Image classification data set "data" (zcsd/Multi_Classifier on GitHub). Class labels (8): counter reinforcement, heel counter, heel cap, heel lining, lining, sockliner, sole, vamp.

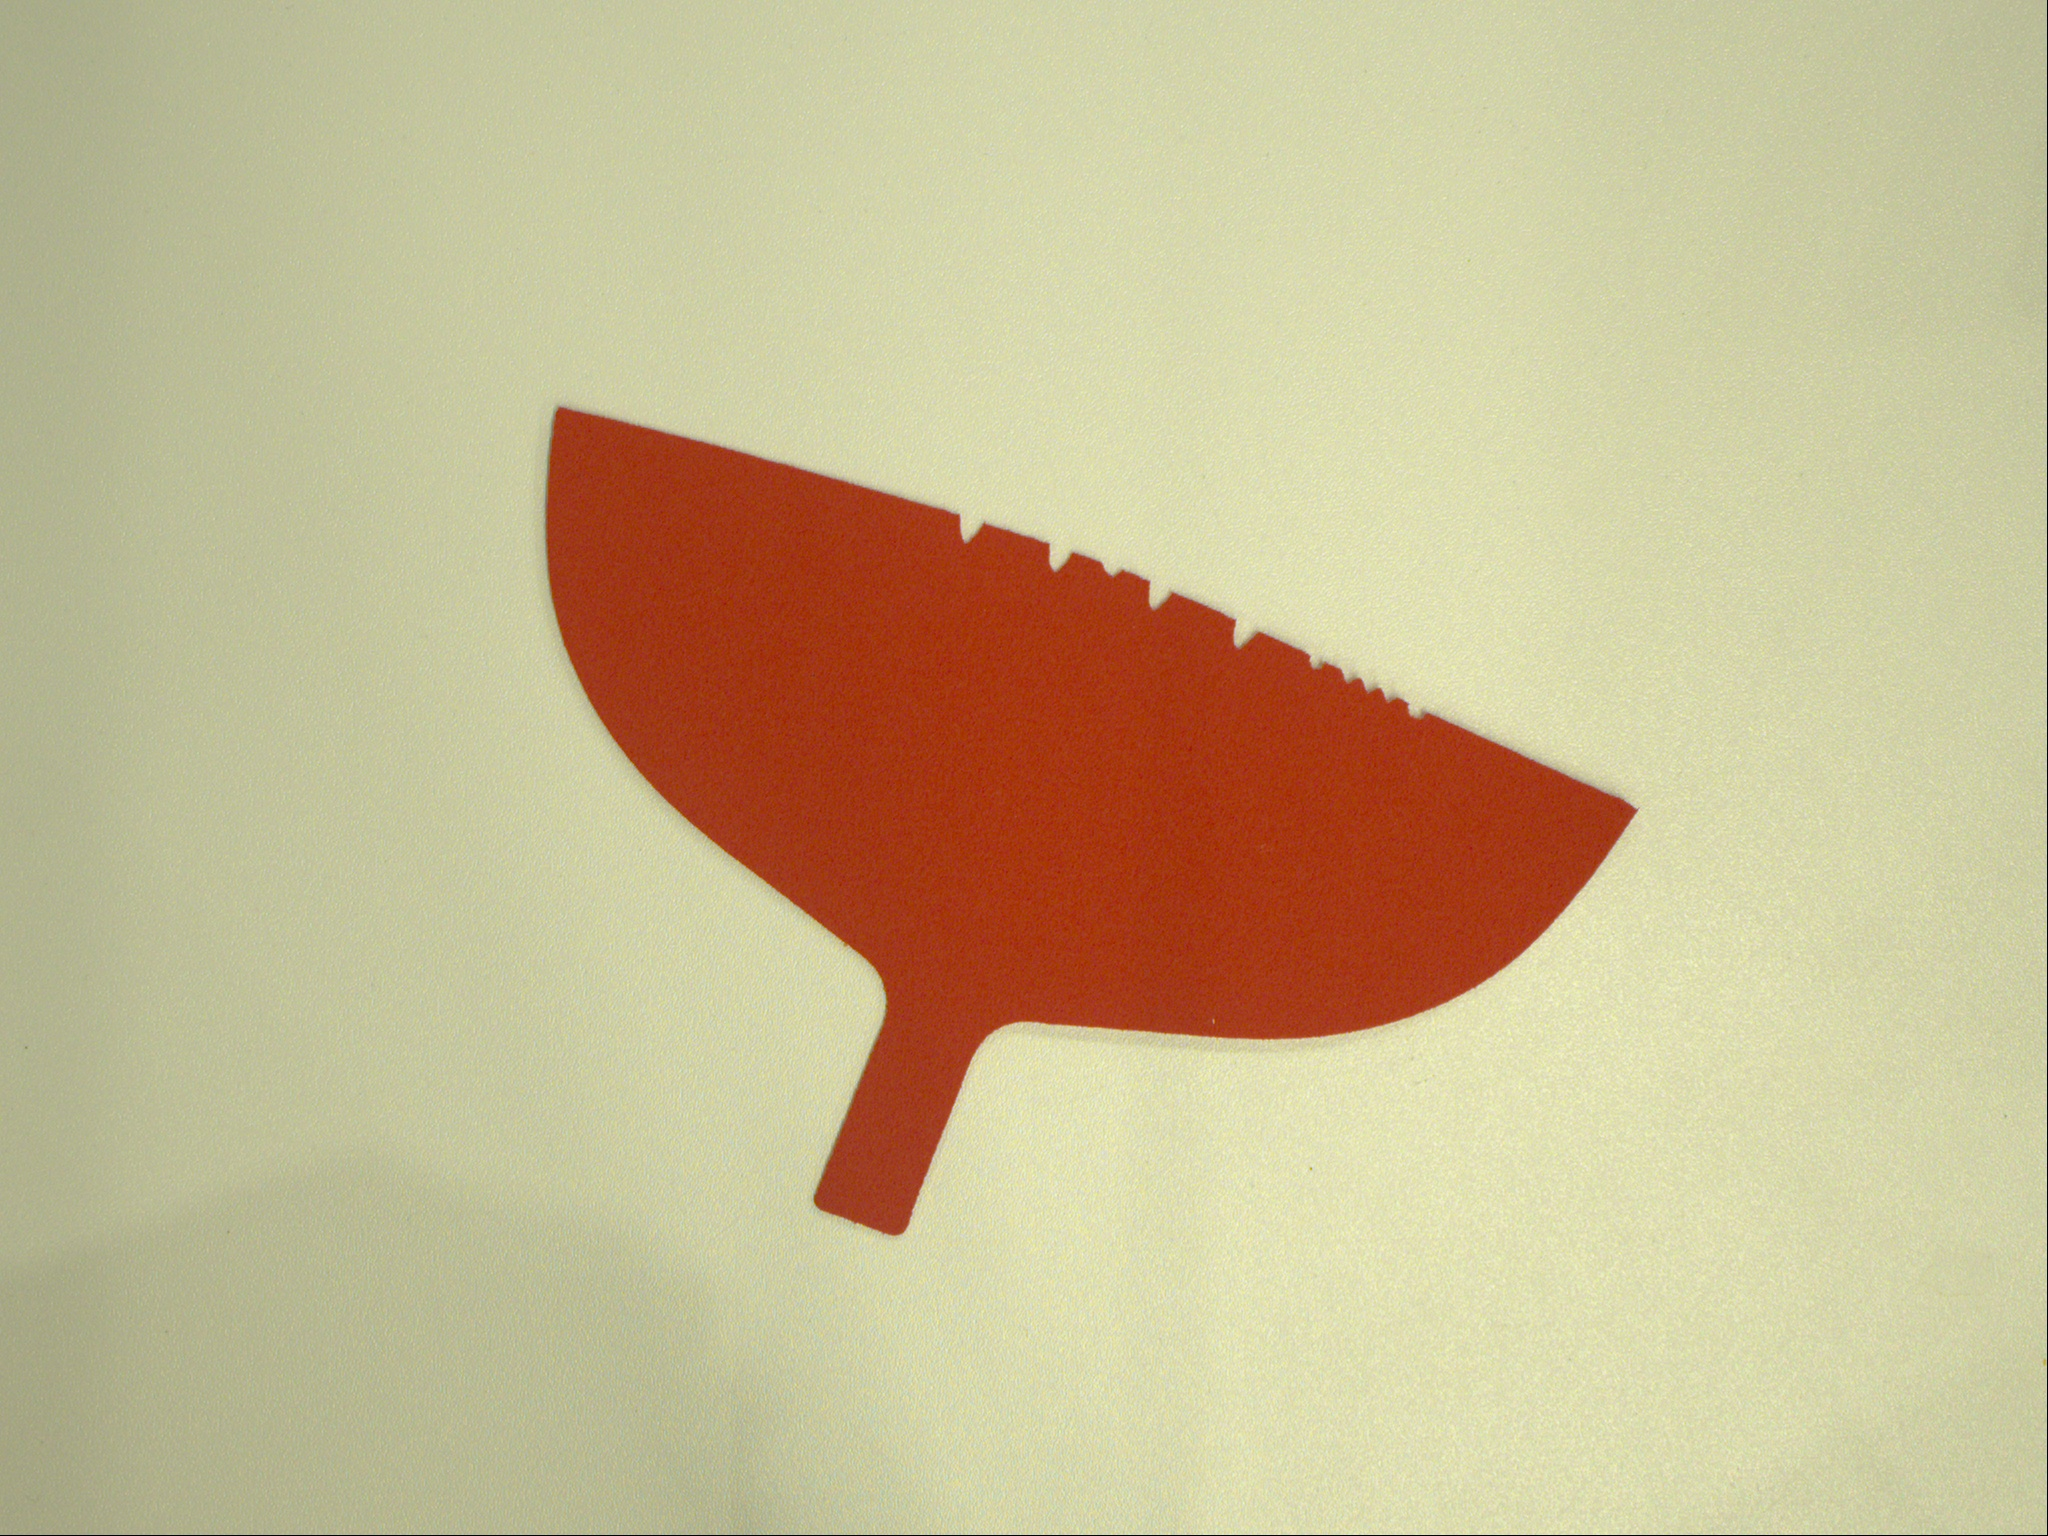
Label: heel lining

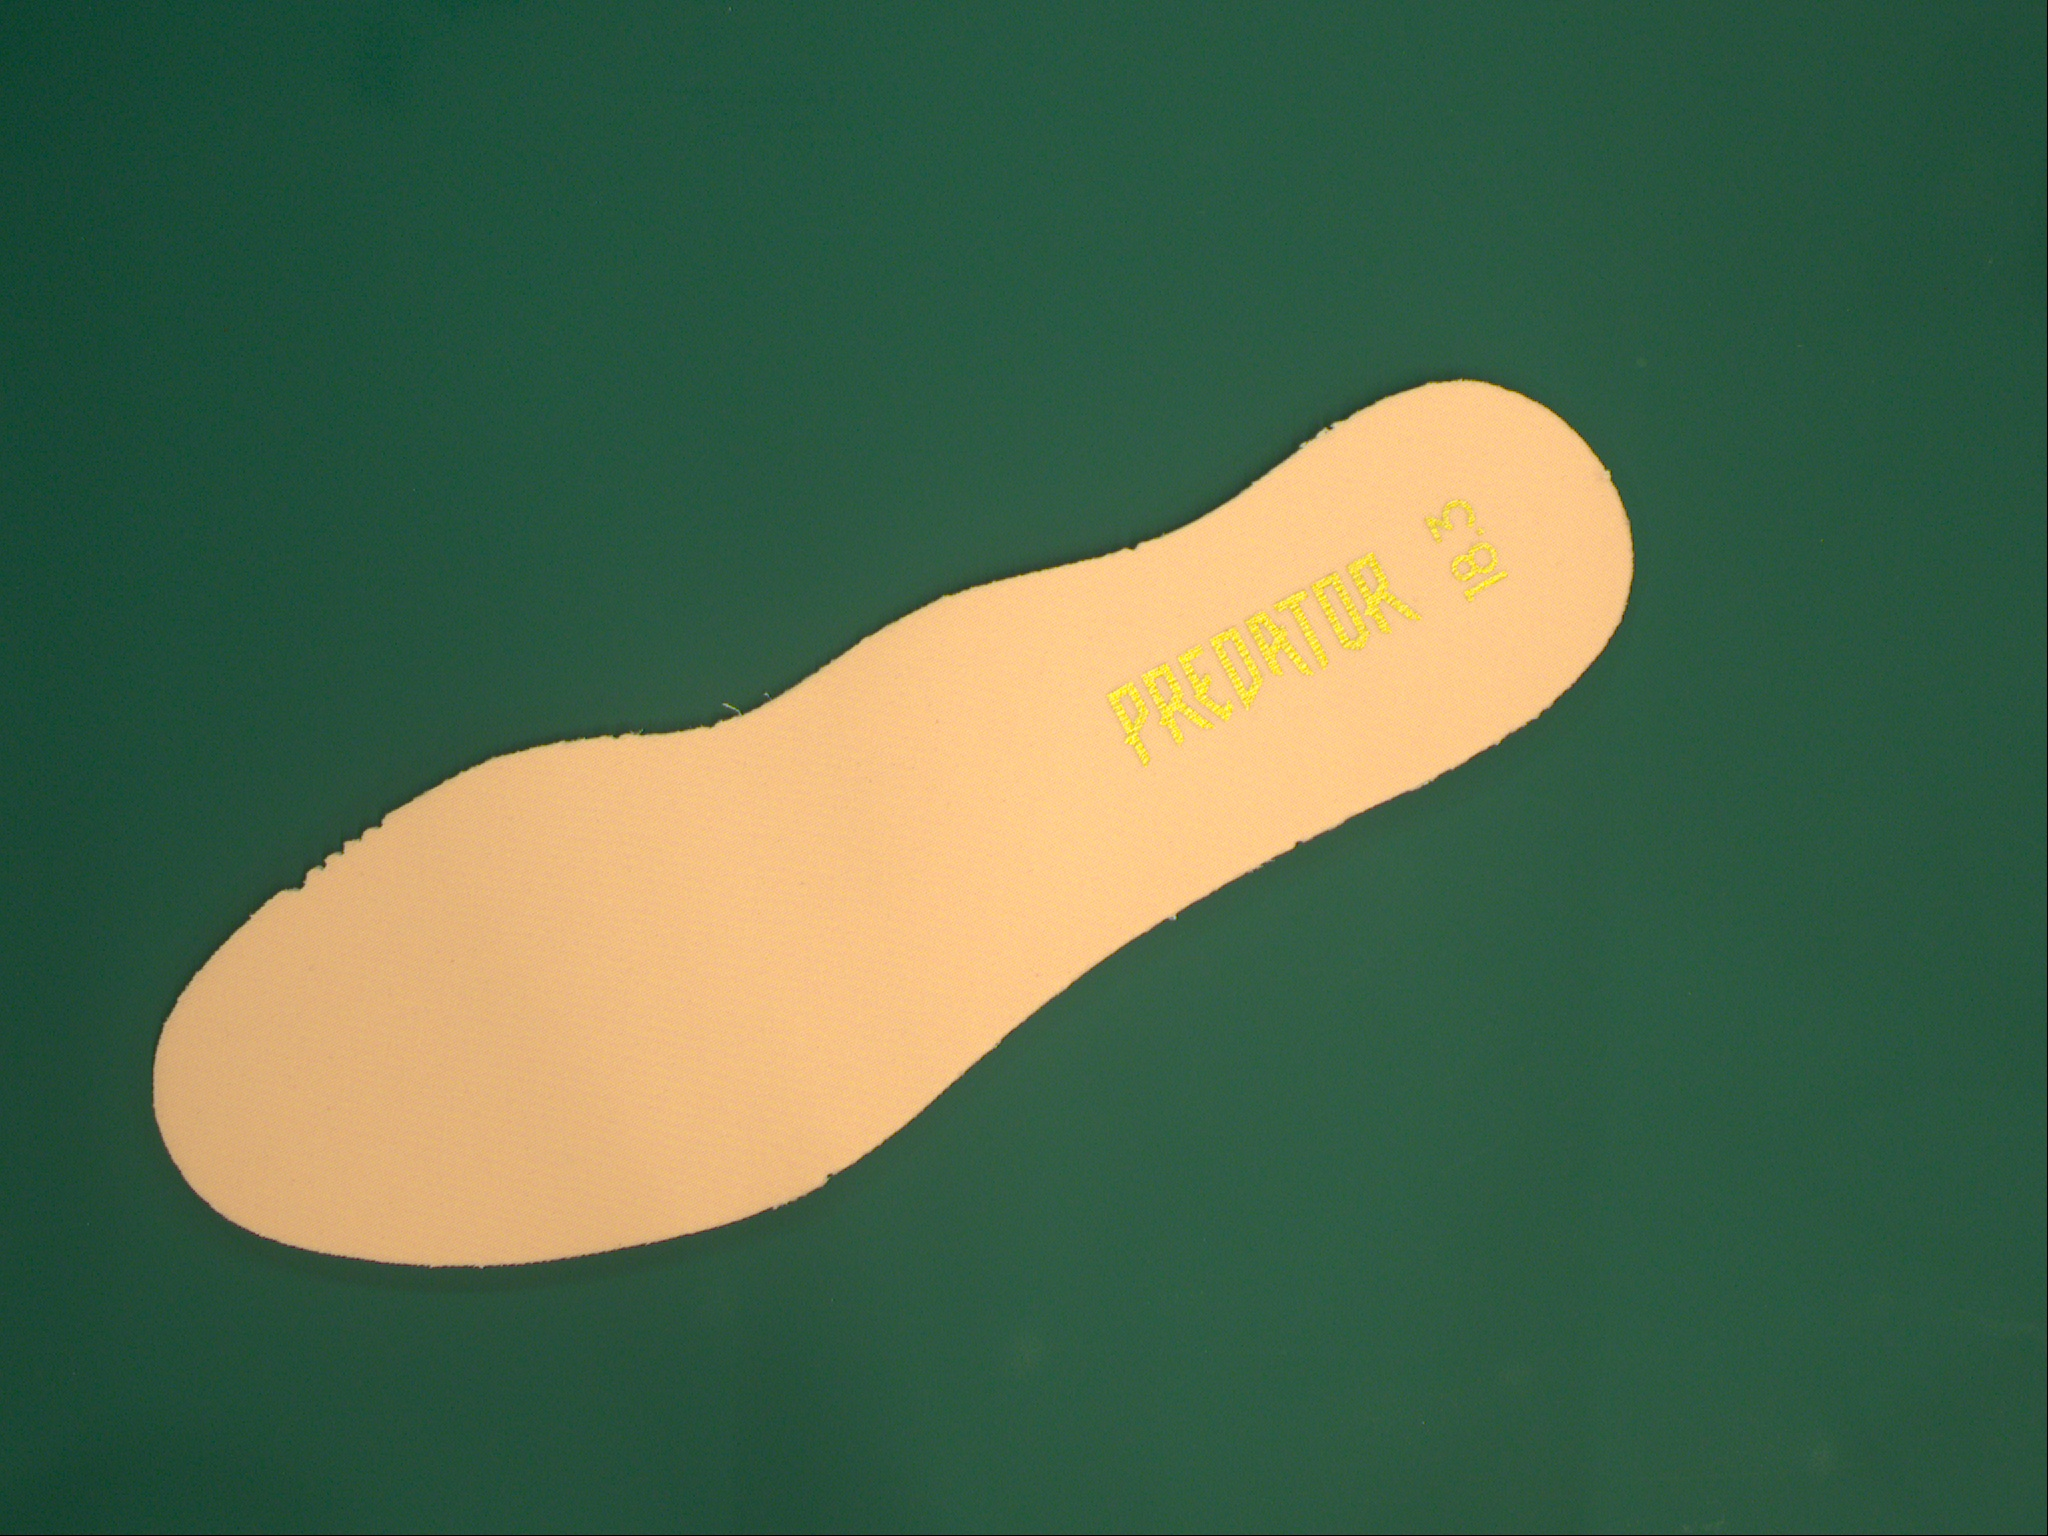
Label: lining

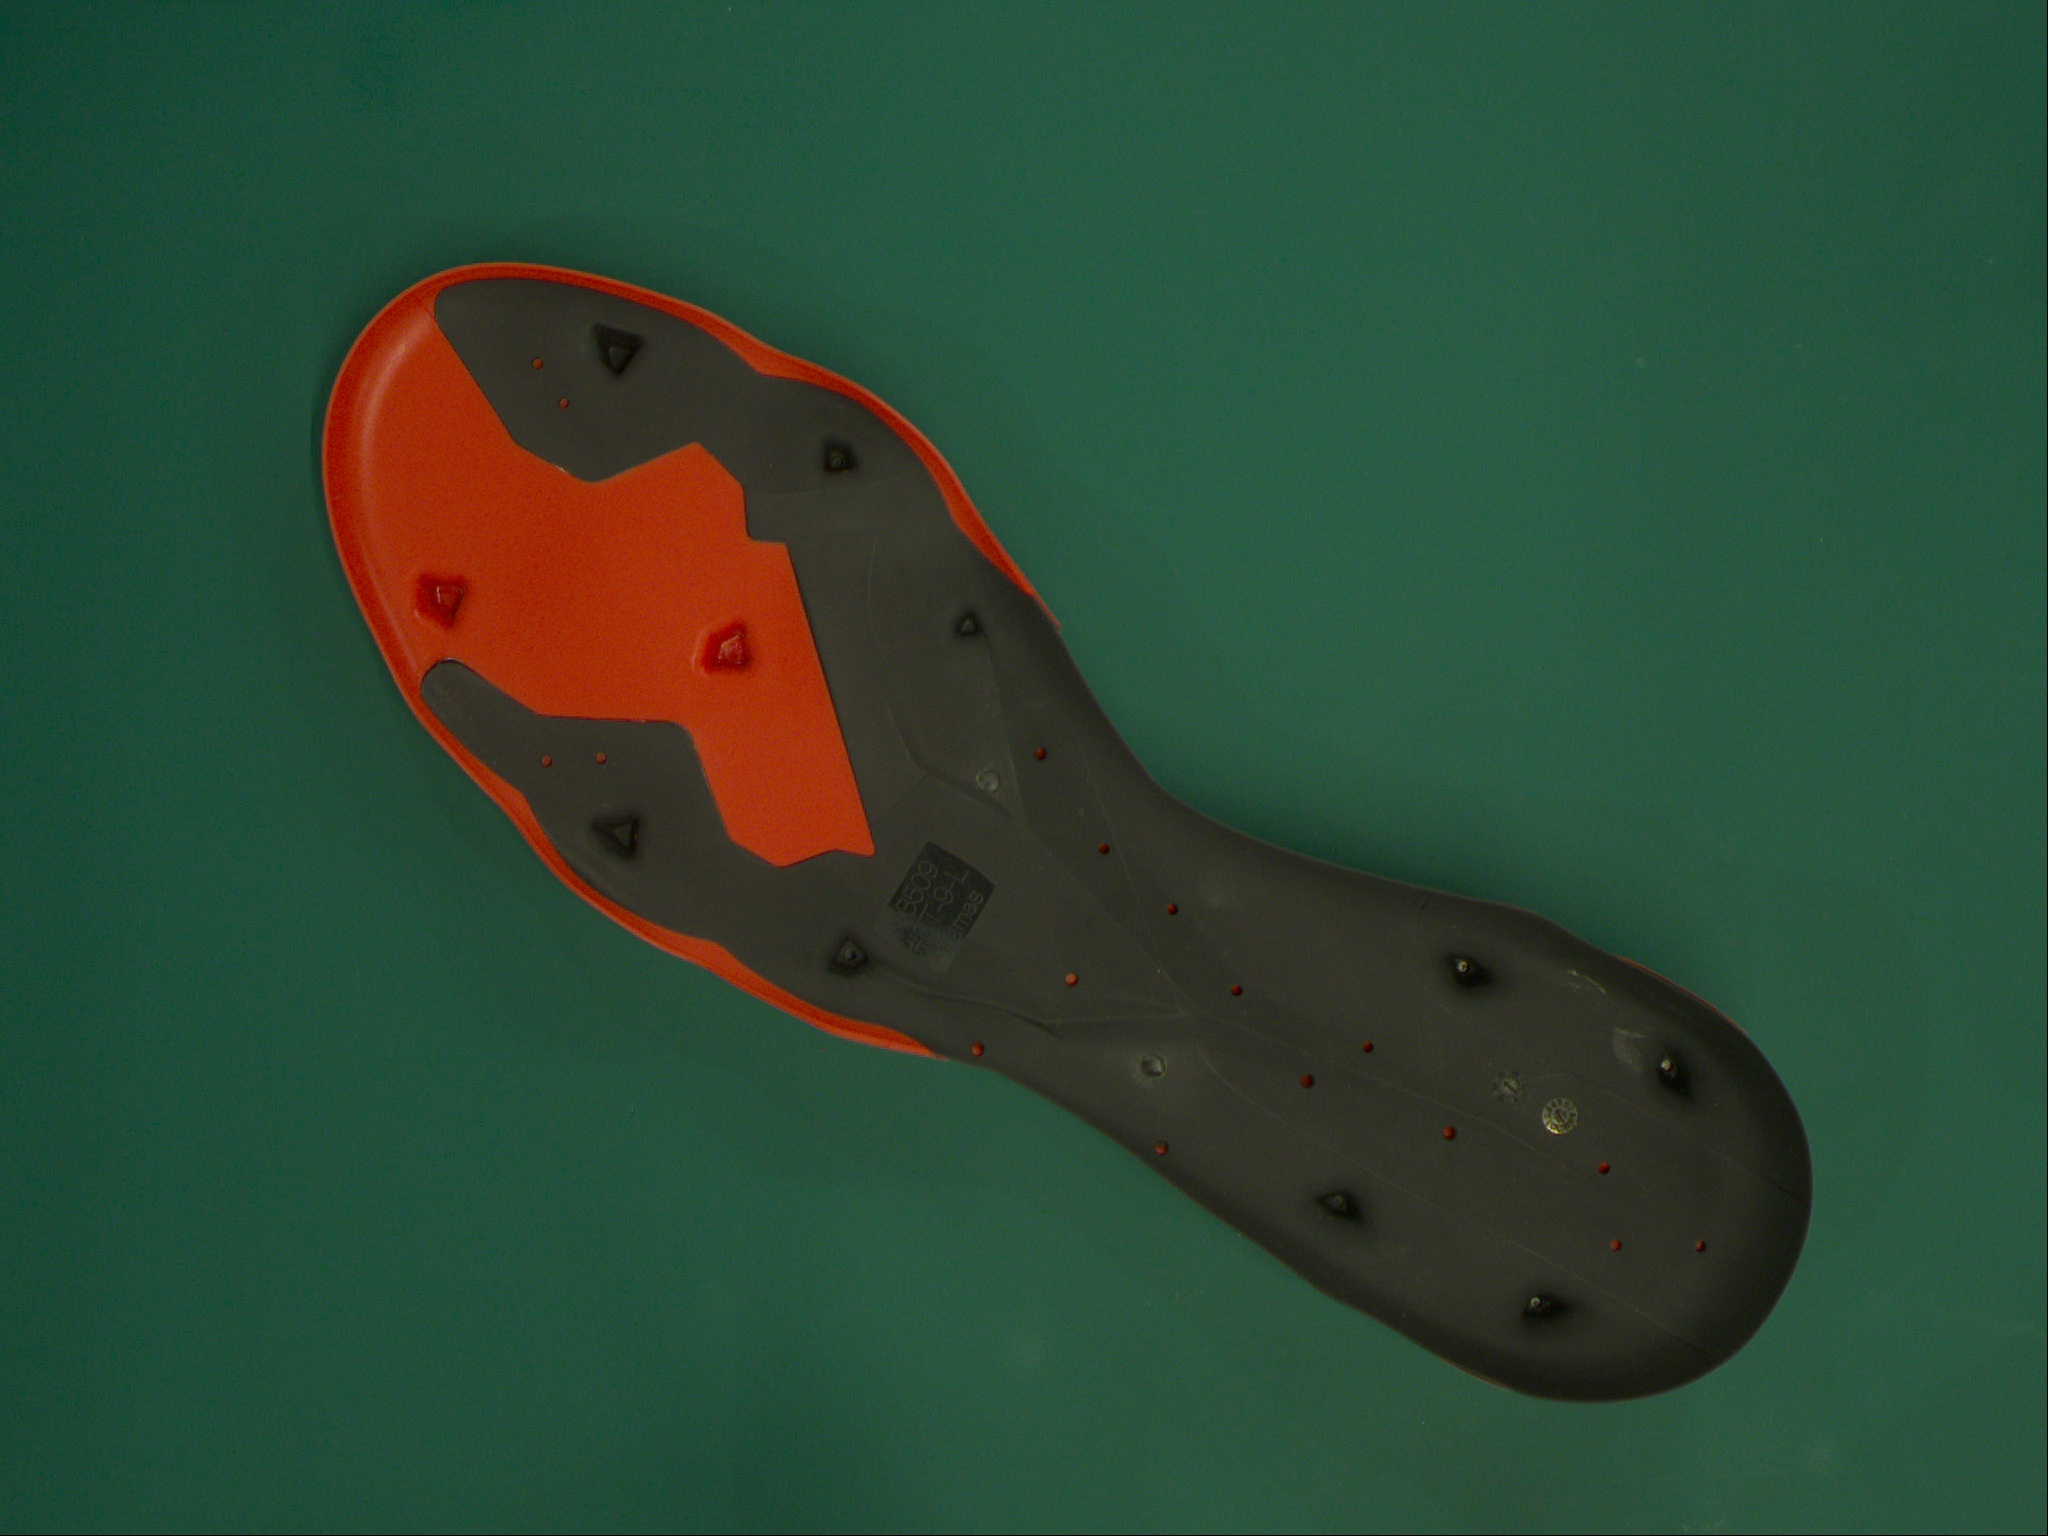
Label: sole

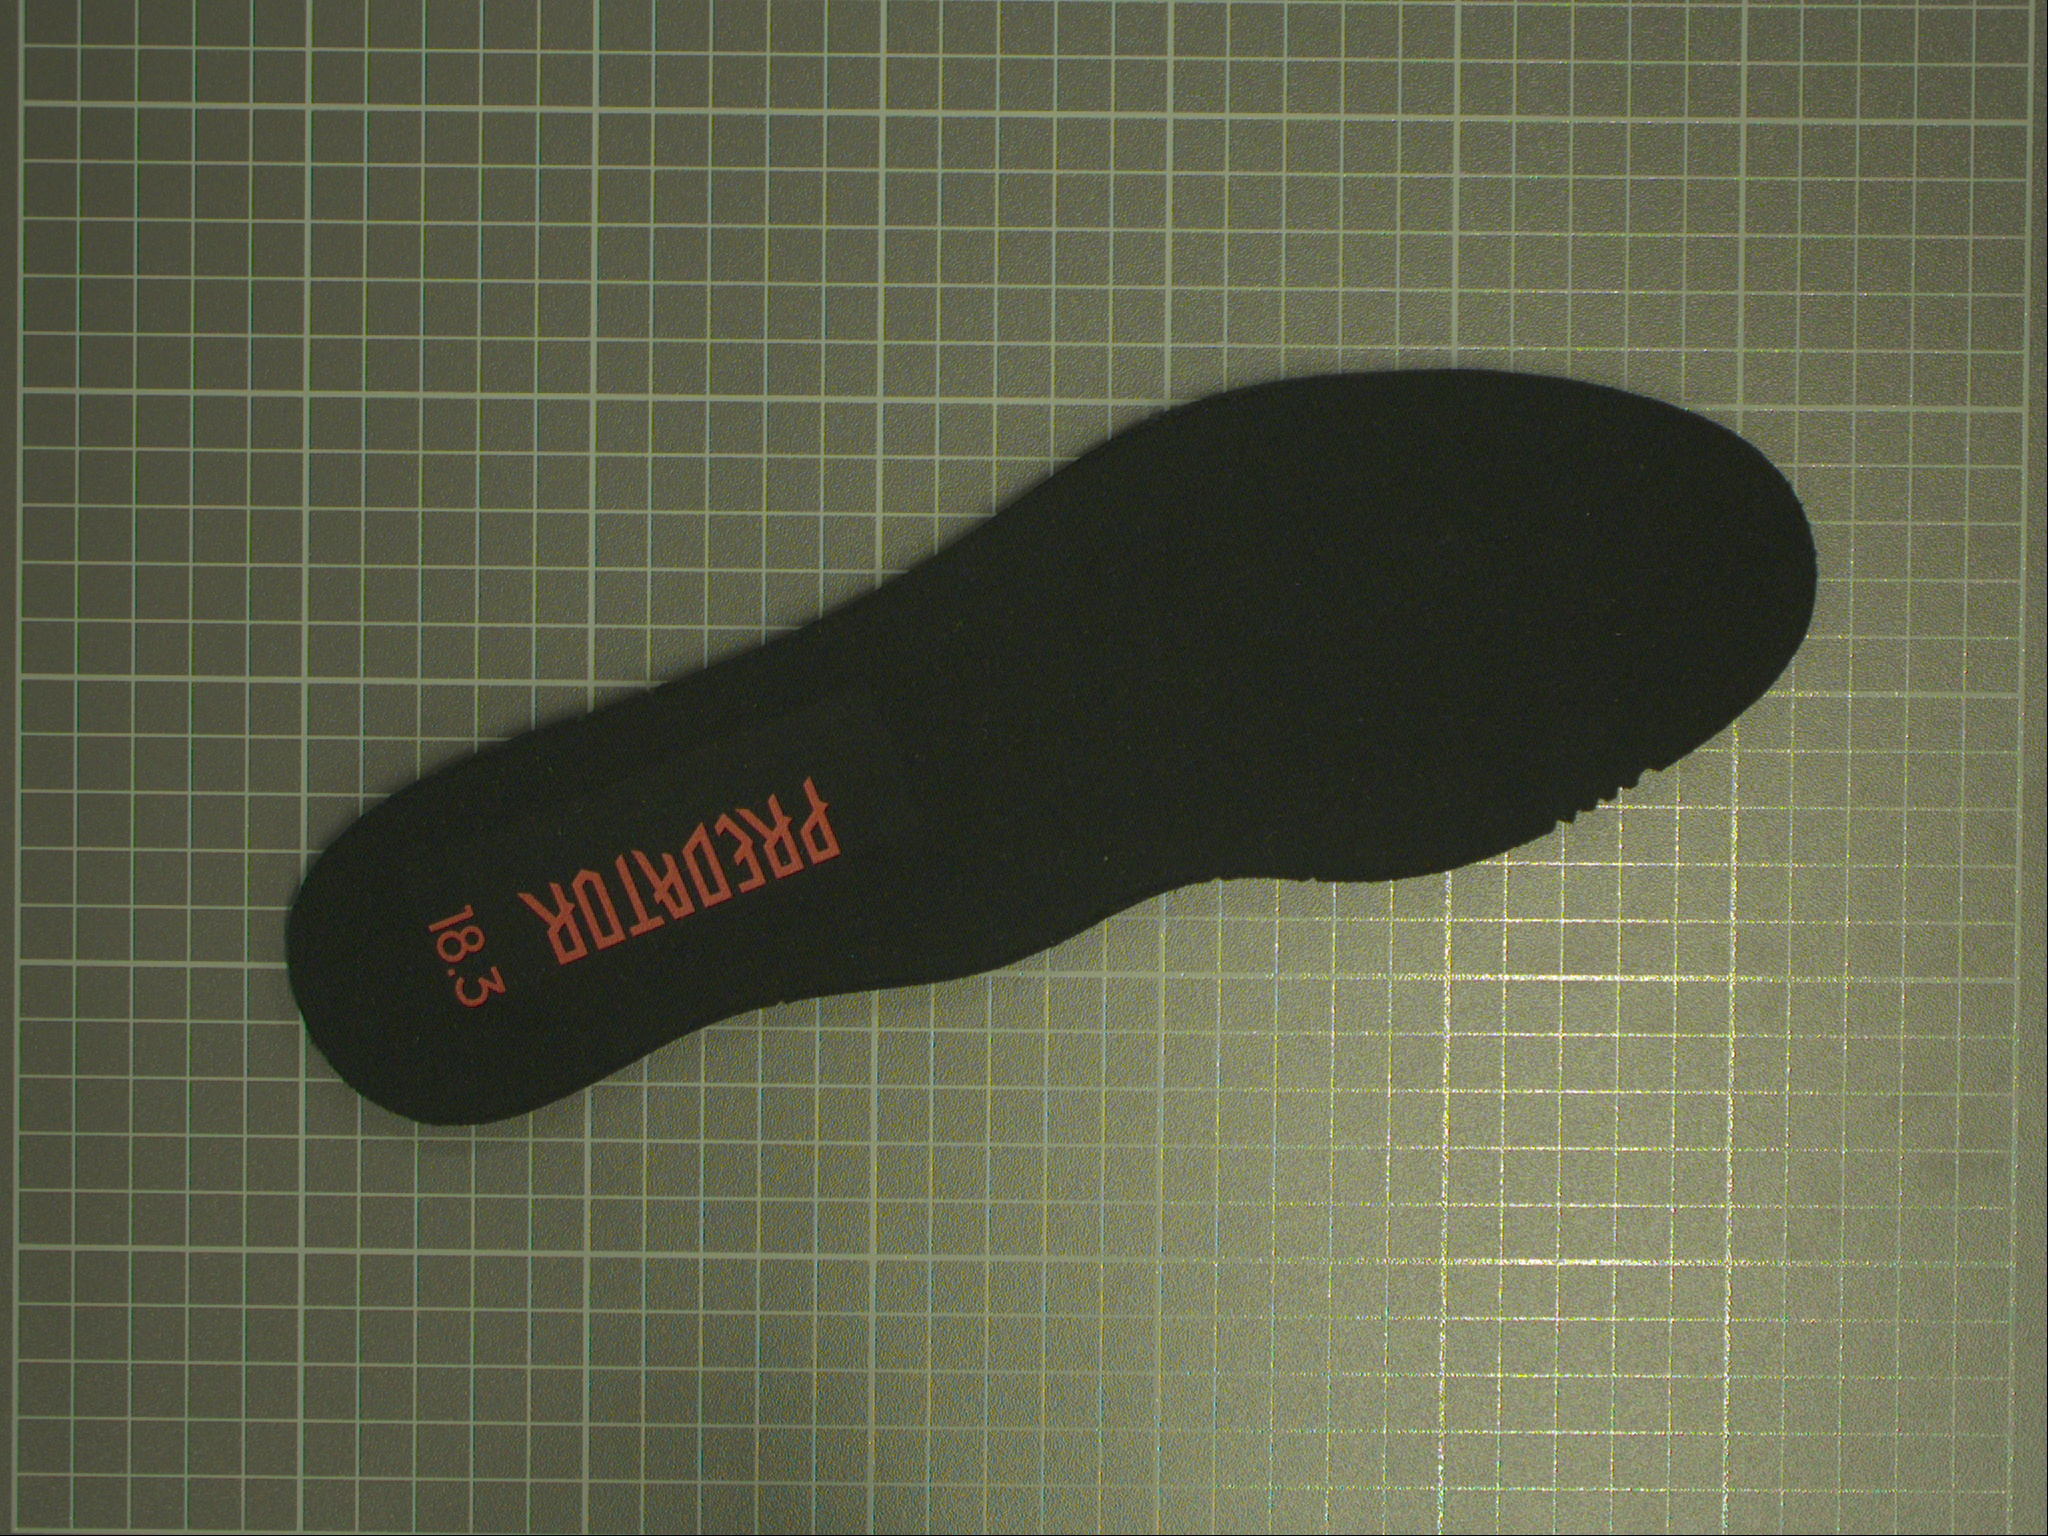
Label: sockliner

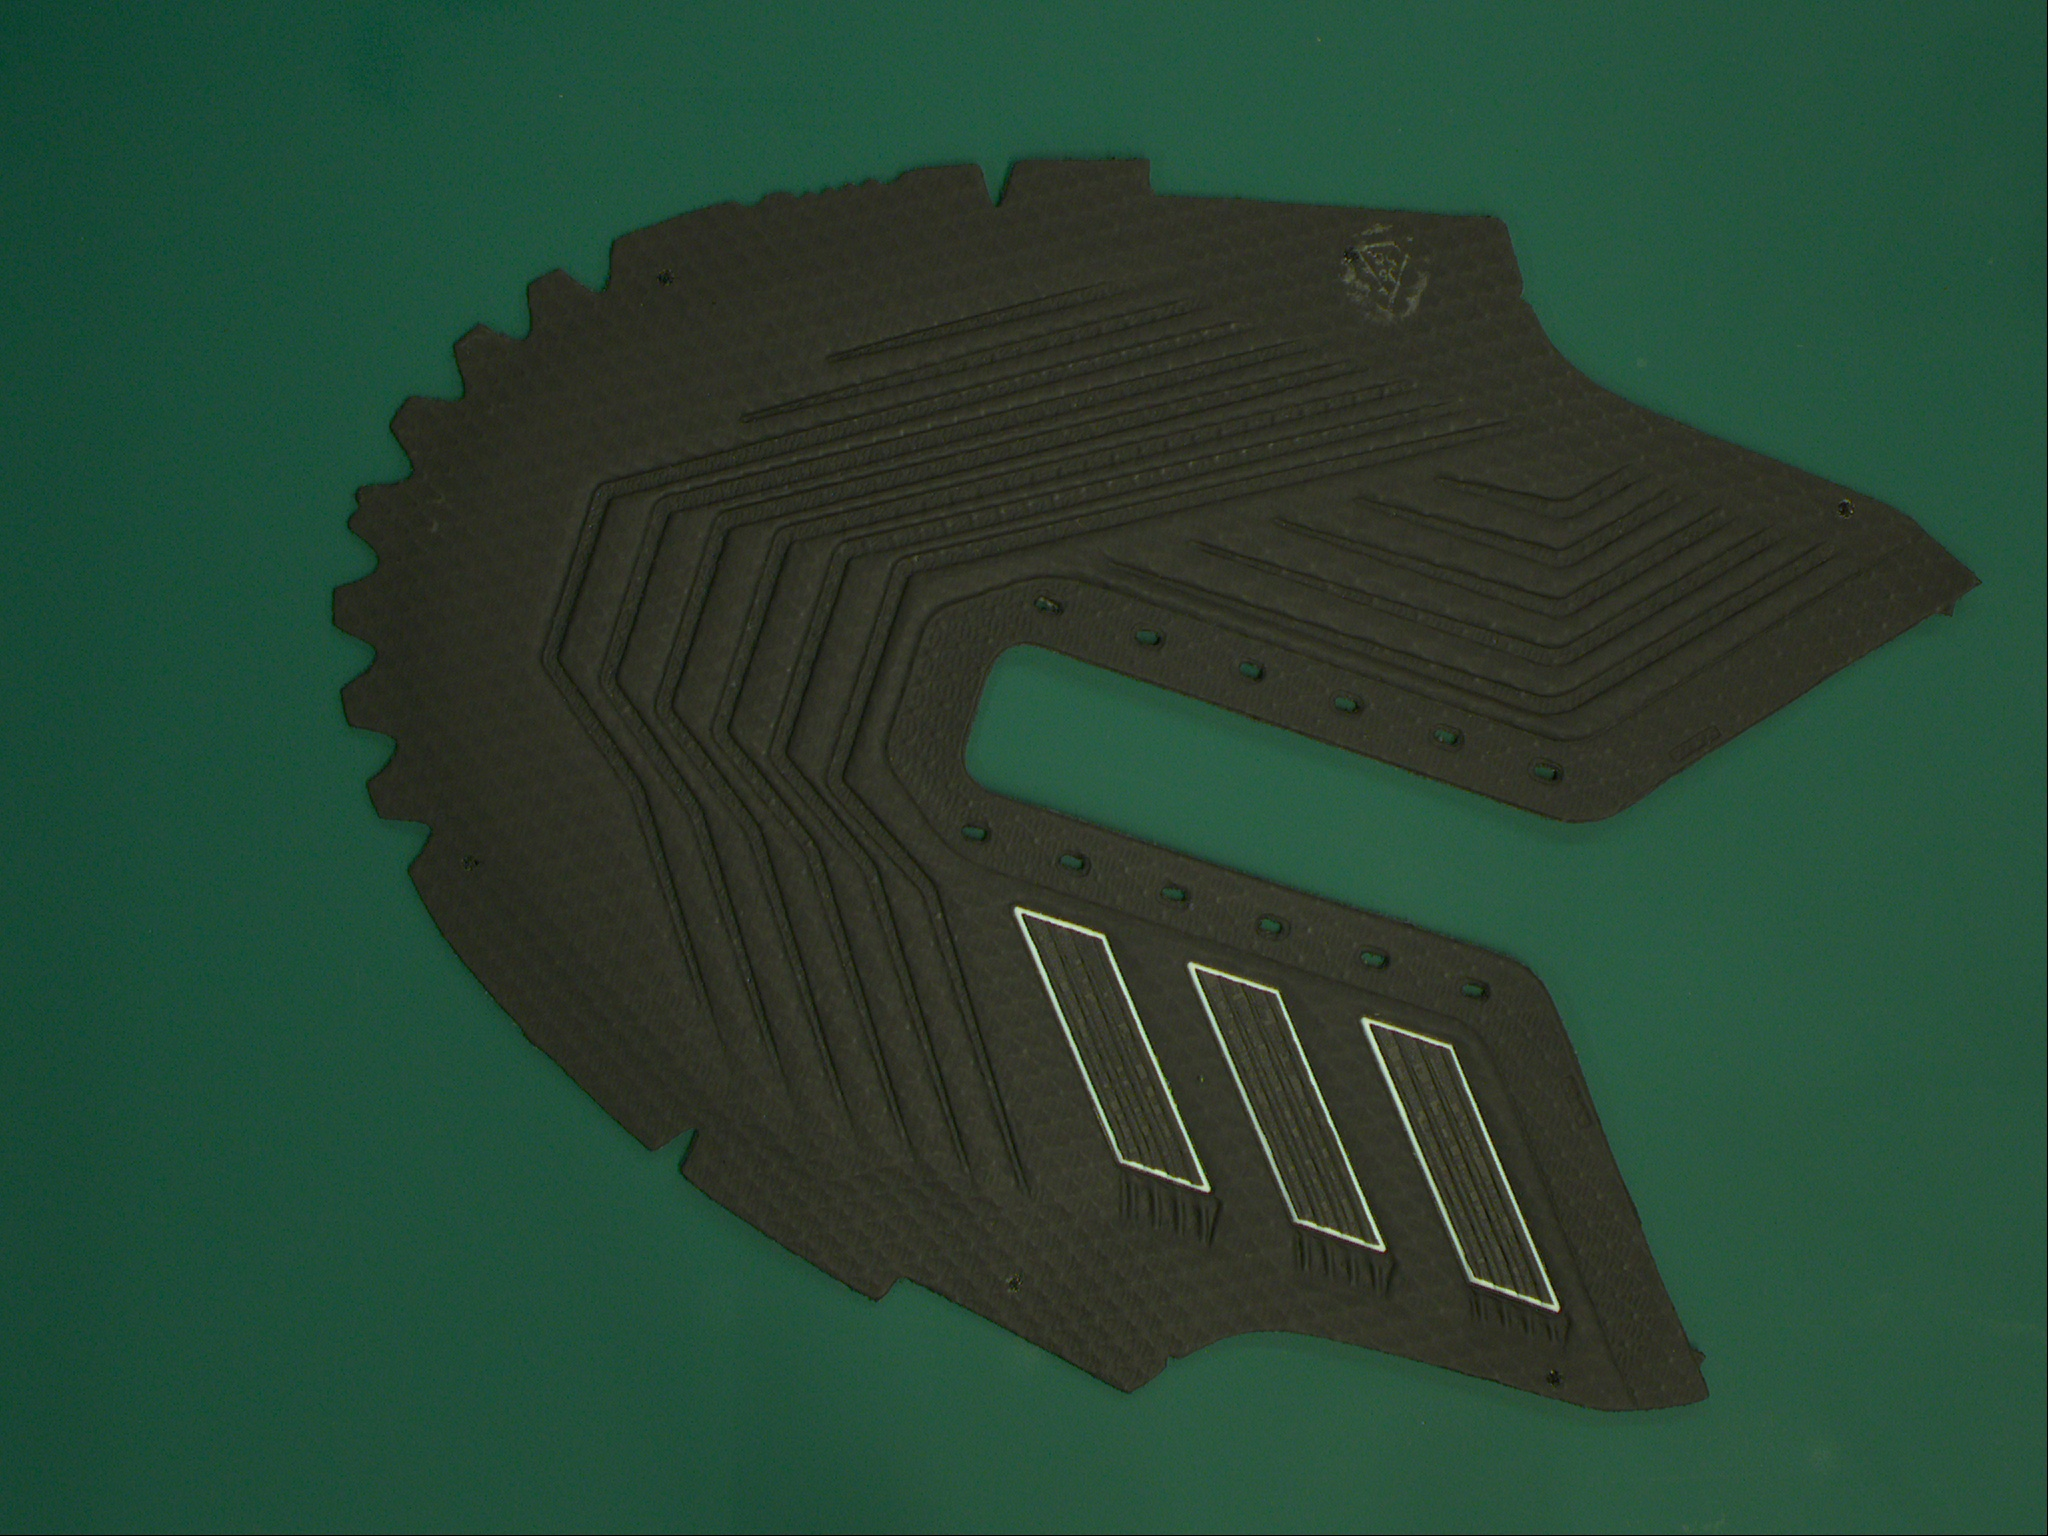
Label: vamp

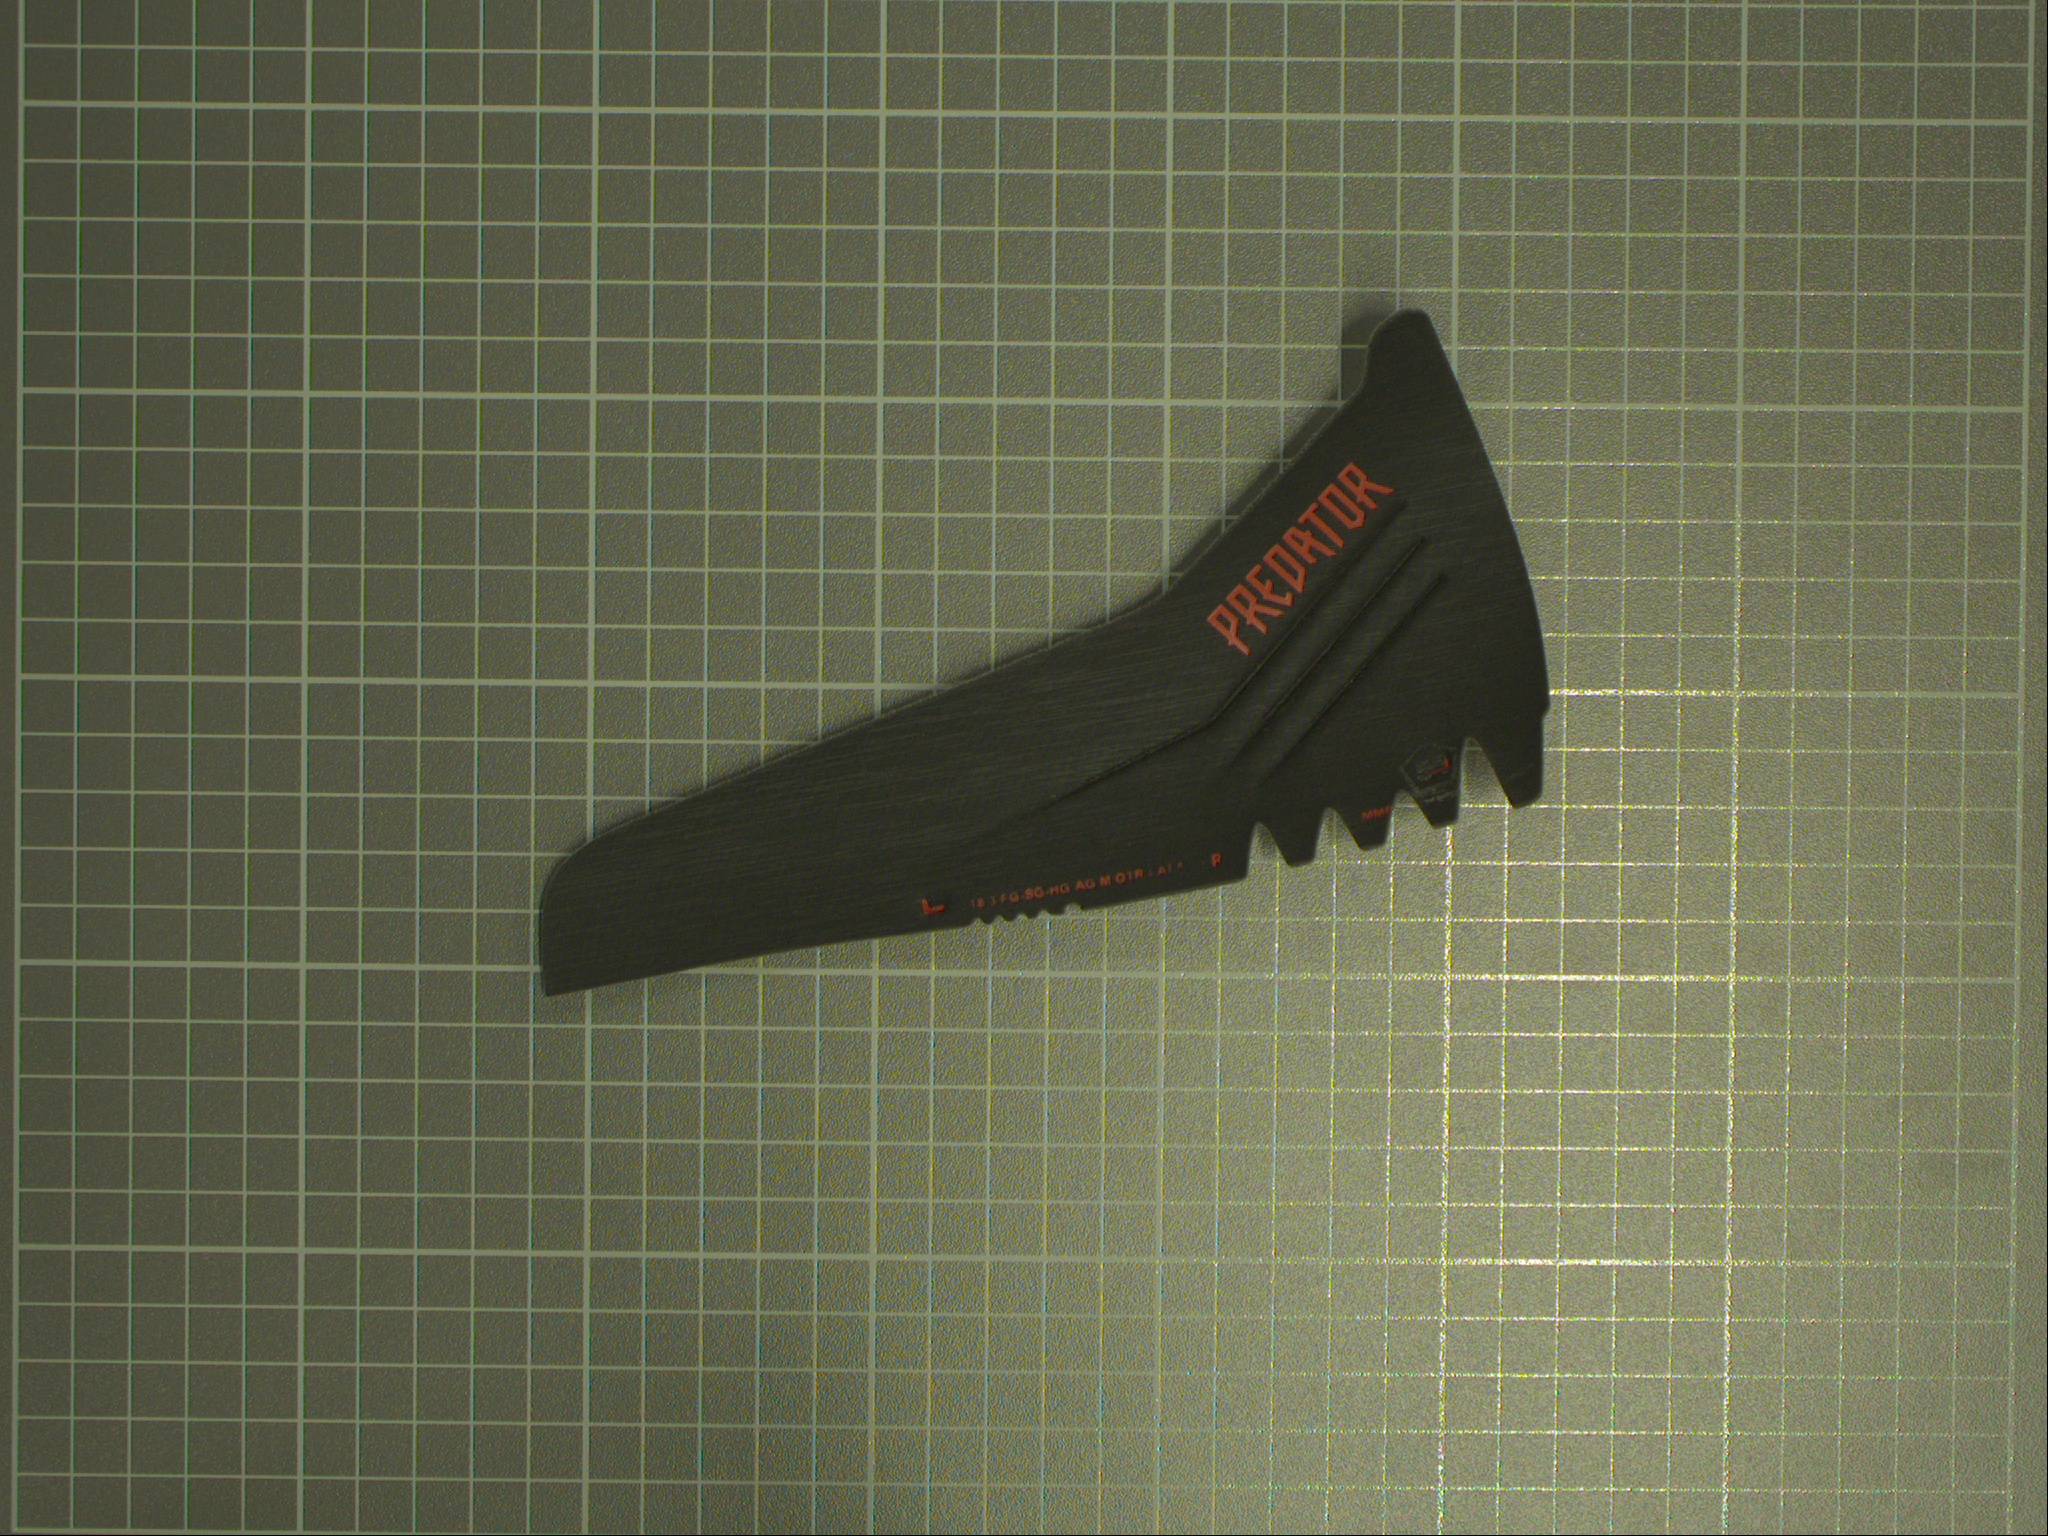
Label: heel cap
